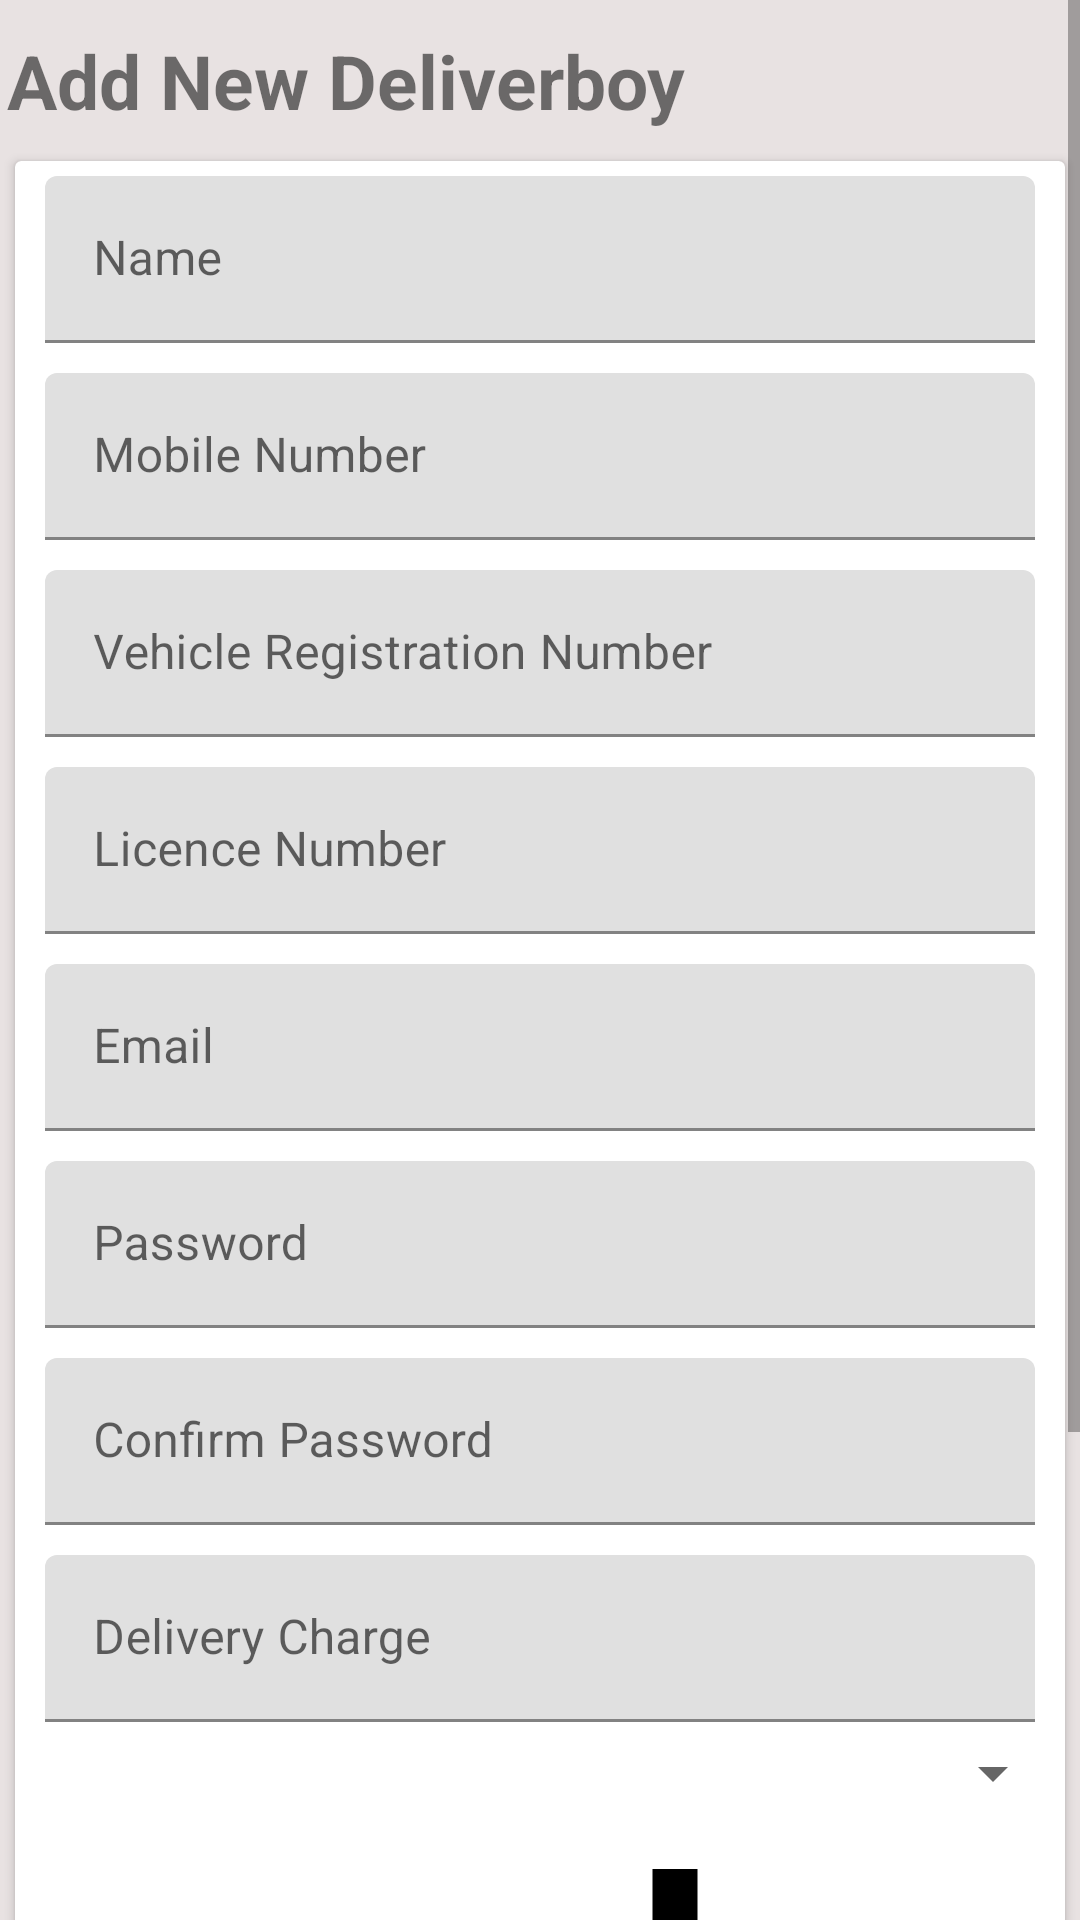

Here is an Android app screen rendered from its layout file. Give the layout XML and the strings, colors and styles it references.
<!-- AndroidManifest.xml: application theme Theme.EpayEats -->
<!-- res/layout/activity_add_delivery_boy_.xml -->
<?xml version="1.0" encoding="utf-8"?>
<LinearLayout xmlns:android="http://schemas.android.com/apk/res/android"
    android:layout_width="match_parent"
    xmlns:app="http://schemas.android.com/apk/res-auto"
    android:orientation="vertical"
    android:layout_height="match_parent">

    <LinearLayout
        android:layout_width="match_parent"
        android:layout_height="match_parent"
        android:gravity="center"
        android:background="#E8E2E2"
        android:orientation="vertical">

        <ScrollView
            android:layout_width="match_parent"
            android:layout_height="match_parent">

            <LinearLayout
                android:layout_width="match_parent"
                android:layout_height="match_parent"
                android:gravity="center"
                android:orientation="vertical">

                <TextView
                    android:layout_width="match_parent"
                    android:layout_height="wrap_content"
                    android:layout_marginLeft="5dp"
                    android:layout_marginTop="10dp"
                    android:layout_marginRight="10dp"
                    android:text="Add New Deliverboy"
                    android:textSize="25sp"
                    android:textStyle="bold" />

                <androidx.cardview.widget.CardView
                    android:layout_width="match_parent"
                    android:layout_height="match_parent"
                    android:layout_marginLeft="5dp"
                    android:layout_marginTop="10dp"
                    android:layout_marginRight="5dp"
                    android:layout_marginBottom="10dp"
                    android:elevation="2dp"
                    app:cardCornerRadius="2dp">

                    <LinearLayout
                        android:layout_width="match_parent"
                        android:layout_height="match_parent"
                        android:orientation="vertical">

                        <com.google.android.material.textfield.TextInputLayout
                            android:id="@+id/textField"
                            android:layout_width="match_parent"
                            android:layout_height="wrap_content"
                            android:layout_marginLeft="10dp"
                            android:layout_marginTop="5dp"
                            android:layout_marginRight="10dp"
                            android:hint="Name"
                            app:boxStrokeColor="@color/colorBlack"
                            app:endIconMode="clear_text">


                            <com.google.android.material.textfield.TextInputEditText
                                android:id="@+id/add_deliveryboy_name_editext"
                                android:layout_width="match_parent"
                                android:layout_height="wrap_content" />
                        </com.google.android.material.textfield.TextInputLayout>

                        <com.google.android.material.textfield.TextInputLayout
                            android:layout_width="match_parent"
                            android:layout_height="wrap_content"
                            android:layout_marginLeft="10dp"
                            android:layout_marginTop="10dp"
                            android:layout_marginRight="10dp"
                            android:hint="Mobile Number"
                            app:boxStrokeColor="@color/colorBlack">


                            <com.google.android.material.textfield.TextInputEditText
                                android:id="@+id/add_deliveryboy_mobileno_editext"
                                android:layout_width="match_parent"
                                android:layout_height="wrap_content" />
                        </com.google.android.material.textfield.TextInputLayout>

                        <com.google.android.material.textfield.TextInputLayout
                            android:layout_width="match_parent"
                            android:layout_height="wrap_content"
                            android:layout_marginLeft="10dp"
                            android:layout_marginTop="10dp"
                            android:layout_marginRight="10dp"
                            android:hint="Vehicle Registration Number"
                            app:boxStrokeColor="@color/colorBlack">


                            <com.google.android.material.textfield.TextInputEditText
                                android:id="@+id/add_deliveryboy_vechileno_editext"
                                android:layout_width="match_parent"
                                android:layout_height="wrap_content" />
                        </com.google.android.material.textfield.TextInputLayout>

                        <com.google.android.material.textfield.TextInputLayout
                            android:layout_width="match_parent"
                            android:layout_height="wrap_content"
                            android:layout_marginLeft="10dp"
                            android:layout_marginTop="10dp"
                            android:layout_marginRight="10dp"
                            android:hint="Licence Number"
                            app:boxStrokeColor="@color/colorBlack">


                            <com.google.android.material.textfield.TextInputEditText
                                android:id="@+id/add_deliveryboy_licence_editext"
                                android:layout_width="match_parent"
                                android:layout_height="wrap_content" />
                        </com.google.android.material.textfield.TextInputLayout>

                        <com.google.android.material.textfield.TextInputLayout
                            android:id="@+id/textField1"
                            android:layout_width="match_parent"
                            android:layout_height="wrap_content"
                            android:layout_marginLeft="10dp"
                            android:layout_marginTop="10dp"
                            android:layout_marginRight="10dp"
                            android:hint="Email"
                            app:boxStrokeColor="@color/colorBlack">


                            <com.google.android.material.textfield.TextInputEditText
                                android:id="@+id/add_deliveryboy_email_editext"
                                android:layout_width="match_parent"
                                android:layout_height="wrap_content"
                                android:inputType="number" />
                        </com.google.android.material.textfield.TextInputLayout>

                        <com.google.android.material.textfield.TextInputLayout
                            android:layout_width="match_parent"
                            android:layout_height="wrap_content"
                            android:layout_marginLeft="10dp"
                            android:layout_marginTop="10dp"
                            android:layout_marginRight="10dp"
                            android:hint="Password"
                            app:boxStrokeColor="@color/colorBlack">


                            <com.google.android.material.textfield.TextInputEditText
                                android:id="@+id/add_deliveryboy_passeord_editext"
                                android:layout_width="match_parent"
                                android:layout_height="wrap_content"
                                android:inputType="number" />
                        </com.google.android.material.textfield.TextInputLayout>

                        <com.google.android.material.textfield.TextInputLayout
                            android:layout_width="match_parent"
                            android:layout_height="wrap_content"
                            android:layout_marginLeft="10dp"
                            android:layout_marginTop="10dp"
                            android:layout_marginRight="10dp"
                            android:hint="Confirm Password"
                            app:boxStrokeColor="@color/colorBlack">


                            <com.google.android.material.textfield.TextInputEditText
                                android:id="@+id/add_deliveryboy_conpassword_editext"
                                android:layout_width="match_parent"
                                android:layout_height="wrap_content"
                                android:inputType="number" />
                        </com.google.android.material.textfield.TextInputLayout>


                        <com.google.android.material.textfield.TextInputLayout
                            android:layout_width="match_parent"
                            android:layout_height="wrap_content"
                            android:layout_marginLeft="10dp"
                            android:layout_marginTop="10dp"
                            android:layout_marginRight="10dp"
                            android:hint="Delivery Charge"
                            app:boxStrokeColor="@color/colorBlack">


                            <com.google.android.material.textfield.TextInputEditText
                                android:id="@+id/add_deliveryboy_deliverycharge_editext"
                                android:layout_width="match_parent"
                                android:layout_height="wrap_content"
                                android:inputType="number" />
                        </com.google.android.material.textfield.TextInputLayout>


                        <Spinner
                            android:layout_width="match_parent"
                            android:layout_height="wrap_content"
                            android:hint="Status"
                            android:layout_marginTop="5dp"
                            android:id="@+id/add_deliveryboy_block_spinner"/>

                        <ImageView
                            android:layout_width="180dp"
                            android:layout_height="180dp"
                            android:src="@drawable/ic_baseline_add_photo_alternate_24"
                            android:layout_gravity="center"
                            android:layout_marginTop="5dp"
                            android:id="@+id/add_deliveryboy_image_button"/>


                        <Button
                            android:id="@+id/add_deliveryboy_save_button"
                            android:layout_width="match_parent"
                            android:layout_height="40dp"
                            android:layout_marginLeft="20dp"
                            android:layout_marginTop="10dp"
                            android:layout_marginRight="15dp"
                            android:layout_marginBottom="10dp"
                            android:background="@drawable/buttonround"
                            android:text="ADD"
                            android:textColor="@color/colorBlack"
                            android:textSize="20sp"
                            android:textStyle="bold" />
                    </LinearLayout>

                </androidx.cardview.widget.CardView>


            </LinearLayout>


        </ScrollView>
    </LinearLayout>



</LinearLayout>
<!-- resources referenced by this layout -->
<resources>
  <color name="colorBlack">#000000</color>
  <!-- drawable buttonround (drawable) -->
  <?xml version="1.0" encoding="utf-8"?>
  <shape xmlns:android="http://schemas.android.com/apk/res/android"
      android:shape="rectangle">
      <solid android:color="@color/colorNewBlue"/>
      <corners android:radius="25dp"/>
  
  </shape>
  <!-- drawable ic_baseline_add_photo_alternate_24 (drawable) -->
  <vector xmlns:android="http://schemas.android.com/apk/res/android"
      android:width="24dp"
      android:height="24dp"
      android:viewportWidth="24"
      android:viewportHeight="24"
      android:tint="#000000">
    <path
        android:fillColor="#000000"
        android:pathData="M19,7v2.99s-1.99,0.01 -2,0L17,7h-3s0.01,-1.99 0,-2h3L17,2h2v3h3v2h-3zM16,11L16,8h-3L13,5L5,5c-1.1,0 -2,0.9 -2,2v12c0,1.1 0.9,2 2,2h12c1.1,0 2,-0.9 2,-2v-8h-3zM5,19l3,-4 2,3 3,-4 4,5L5,19z"/>
  </vector>
  <style name="Theme.EpayEats" parent="Theme.MaterialComponents.DayNight.DarkActionBar">
          
          <item name="colorPrimary">@color/colorPrimary</item>
          <item name="colorPrimaryVariant">@color/colorPrimary</item>
          <item name="colorOnPrimary">@color/colorBlack</item>
          
          <item name="colorSecondary">@color/colorPrimary</item>
          <item name="colorSecondaryVariant">@color/colorPrimary</item>
          <item name="colorOnSecondary">@color/colorBlack</item>
          
          <item name="android:statusBarColor" tools:targetApi="l">?attr/colorPrimaryVariant</item>
          
  
  
      </style>
  <color name="colorNewBlue">#00ACC1</color>
  <color name="colorPrimary">#F9A825</color>
</resources>
